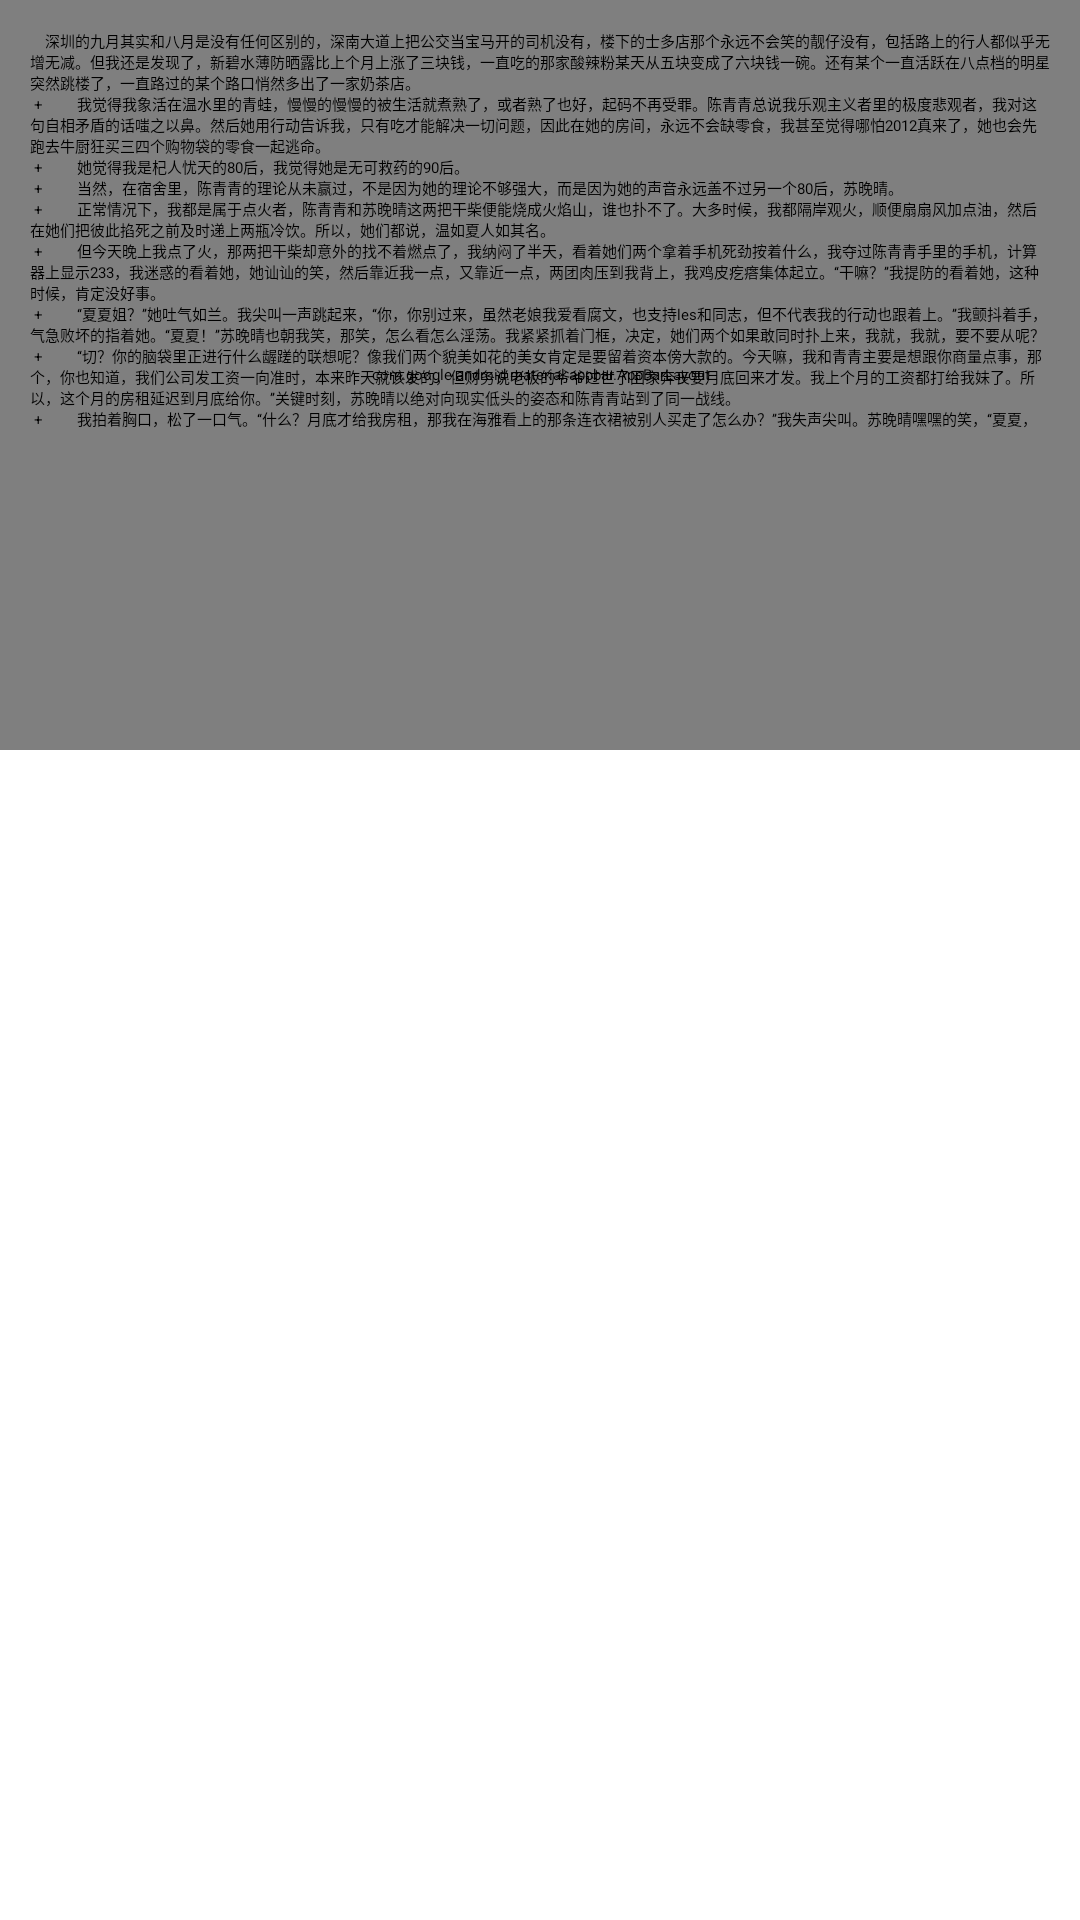

Android layout source for this screen:
<!-- AndroidManifest.xml: activity theme FloatActivityTheme -->
<!-- res/layout/activity_float_tab.xml -->
<?xml version="1.0" encoding="utf-8"?>
<android.support.design.widget.CoordinatorLayout
    xmlns:android="http://schemas.android.com/apk/res/android"
    xmlns:app="http://schemas.android.com/apk/res-auto"
    xmlns:tools="http://schemas.android.com/tools"
    android:layout_width="match_parent"
    android:layout_height="match_parent"
    android:fitsSystemWindows="true"
    tools:context="com.it.onex.materialdesigndemo.FloatTabActivity">

    <android.support.design.widget.AppBarLayout
        android:layout_width="match_parent"
        android:layout_height="250dp"
        android:fitsSystemWindows="true">

        <android.support.design.widget.CollapsingToolbarLayout
            android:layout_width="match_parent"
            android:layout_height="180dp"
            app:contentScrim="#000000"
            app:layout_scrollFlags="scroll"
            android:fitsSystemWindows="true">

            <TextView
                android:layout_width="match_parent"
                android:layout_height="180dp"
                android:background="#987545"
                android:gravity="center"
                android:text="banner区域"
                android:fitsSystemWindows="true"
                android:textColor="#ffffff"/>

        </android.support.design.widget.CollapsingToolbarLayout>

        <LinearLayout
            android:layout_width="match_parent"
            android:layout_height="0dp"
            android:layout_weight="1"
            android:layout_gravity="center"
            android:orientation="horizontal">

            <TextView
                android:layout_width="0dp"
                android:layout_height="match_parent"
                android:layout_weight="1"
                android:gravity="center"
                android:textColor="@color/white"
                android:text="One"/>

            <View
                android:layout_width="2dp"
                android:layout_height="match_parent"
                android:background="@color/black"/>

            <TextView
                android:layout_width="0dp"
                android:layout_height="match_parent"
                android:layout_weight="1"
                android:gravity="center"
                android:textColor="@color/white"
                android:text="One"/>

            <View
                android:layout_width="2dp"
                android:layout_height="match_parent"
                android:background="@color/black"/>

            <TextView
                android:layout_width="0dp"
                android:layout_height="match_parent"
                android:layout_weight="1"
                android:gravity="center"
                android:textColor="@color/white"
                android:text="One"/>


        </LinearLayout>



    </android.support.design.widget.AppBarLayout>

    <android.support.v4.widget.NestedScrollView
        android:layout_width="match_parent"
        android:layout_height="match_parent"
        app:layout_behavior="@string/appbar_scrolling_view_behavior">



        <TextView
            android:layout_width="wrap_content"
            android:layout_height="wrap_content"
            android:layout_margin="10dp"
            android:text="@string/text"/>



    </android.support.v4.widget.NestedScrollView>

</android.support.design.widget.CoordinatorLayout>
<!-- resources referenced by this layout -->
<resources>
  <color name="black">#000000</color>
  <color name="white">#FFFFFF</color>
  <string name="text">"　深圳的九月其实和八月是没有任何区别的，深南大道上把公交当宝马开的司机没有，楼下的士多店那个永远不会笑的靓仔没有，包括路上的行人都似乎无增无减。但我还是发现了，新碧水薄防晒露比上个月上涨了三块钱，一直吃的那家酸辣粉某天从五块变成了六块钱一碗。还有某个一直活跃在八点档的明星突然跳楼了，一直路过的某个路口悄然多出了一家奶茶店。\n" +
                  "　　我觉得我象活在温水里的青蛙，慢慢的慢慢的被生活就煮熟了，或者熟了也好，起码不再受罪。陈青青总说我乐观主义者里的极度悲观者，我对这句自相矛盾的话嗤之以鼻。然后她用行动告诉我，只有吃才能解决一切问题，因此在她的房间，永远不会缺零食，我甚至觉得哪怕2012真来了，她也会先跑去牛厨狂买三四个购物袋的零食一起逃命。\n" +
                  "　　她觉得我是杞人忧天的80后，我觉得她是无可救药的90后。\n" +
                  "　　当然，在宿舍里，陈青青的理论从未赢过，不是因为她的理论不够强大，而是因为她的声音永远盖不过另一个80后，苏晚晴。\n" +
                  "　　正常情况下，我都是属于点火者，陈青青和苏晚晴这两把干柴便能烧成火焰山，谁也扑不了。大多时候，我都隔岸观火，顺便扇扇风加点油，然后在她们把彼此掐死之前及时递上两瓶冷饮。所以，她们都说，温如夏人如其名。\n" +
                  "　　但今天晚上我点了火，那两把干柴却意外的找不着燃点了，我纳闷了半天，看着她们两个拿着手机死劲按着什么，我夺过陈青青手里的手机，计算器上显示233，我迷惑的看着她，她讪讪的笑，然后靠近我一点，又靠近一点，两团肉压到我背上，我鸡皮疙瘩集体起立。“干嘛？”我提防的看着她，这种时候，肯定没好事。\n" +
                  "　　“夏夏姐？”她吐气如兰。我尖叫一声跳起来，“你，你别过来，虽然老娘我爱看腐文，也支持les和同志，但不代表我的行动也跟着上。”我颤抖着手，气急败坏的指着她。“夏夏！”苏晚晴也朝我笑，那笑，怎么看怎么淫荡。我紧紧抓着门框，决定，她们两个如果敢同时扑上来，我就，我就，要不要从呢？\n" +
                  "　　“切？你的脑袋里正进行什么龌蹉的联想呢？像我们两个貌美如花的美女肯定是要留着资本傍大款的。今天嘛，我和青青主要是想跟你商量点事，那个，你也知道，我们公司发工资一向准时，本来昨天就该发的，但财务说老板的爷爷过世了回家奔丧要月底回来才发。我上个月的工资都打给我妹了。所以，这个月的房租延迟到月底给你。”关键时刻，苏晚晴以绝对向现实低头的姿态和陈青青站到了同一战线。\n" +
                  "　　我拍着胸口，松了一口气。“什么？月底才给我房租，那我在海雅看上的那条连衣裙被别人买走了怎么办？”我失声尖叫。苏晚晴嘿嘿的笑，“夏夏，</string>
</resources>
